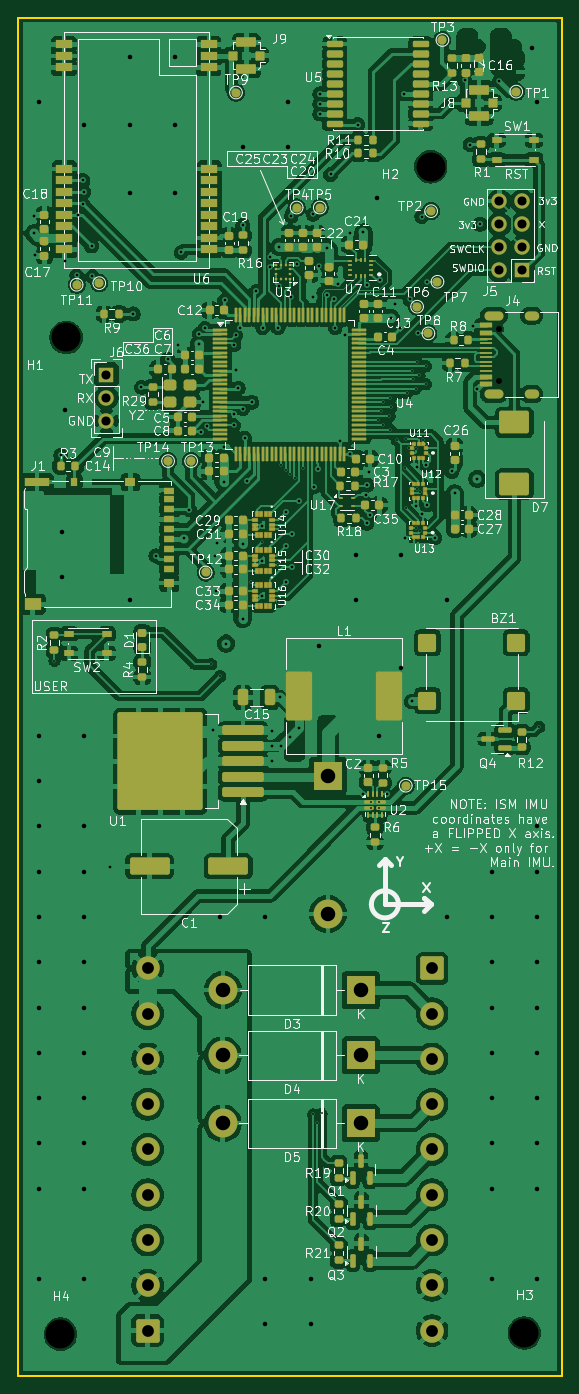
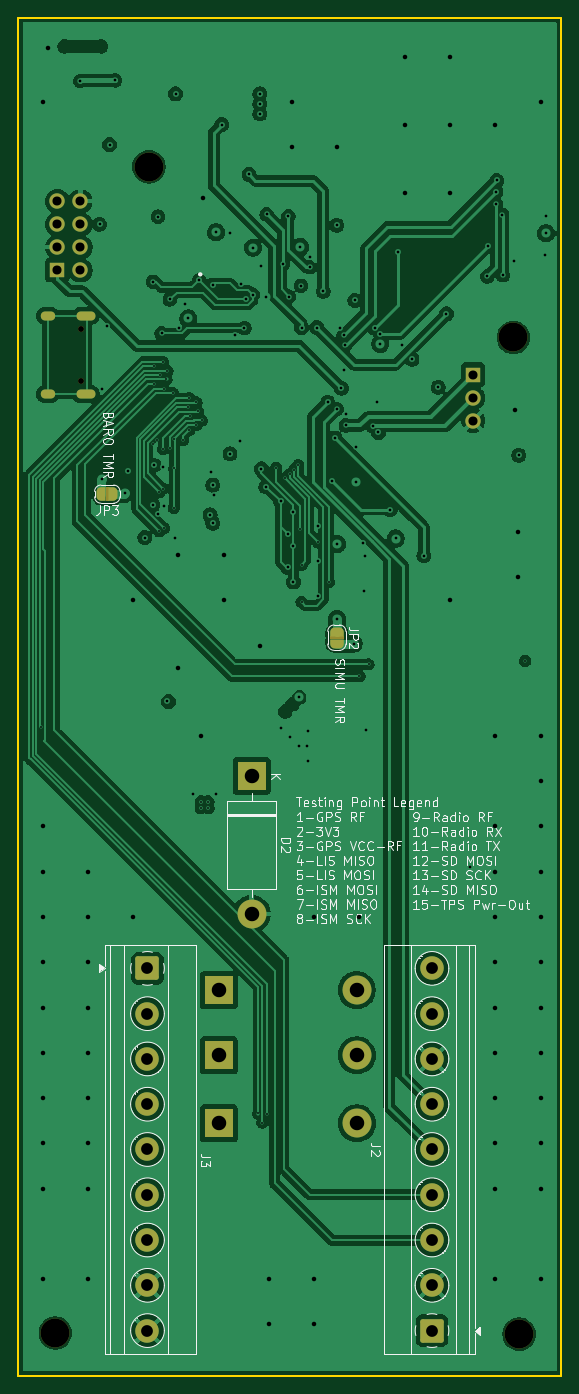
Circuit board: 11 layer files. Board 60.0 x 150.0 mm.
- bottom_copper: Main-CuBottom.gbr (238763 bytes)
- inner_copper: Main-CuIn1.gbr (284702 bytes)
- inner_copper: Main-CuIn2.gbr (394814 bytes)
- top_copper: Main-CuTop.gbr (489286 bytes)
- outline: Main-EdgeCuts.gbr (604 bytes)
- bottom_mask: Main-MaskBottom.gbr (4528 bytes)
- top_mask: Main-MaskTop.gbr (20586 bytes)
- drill: Main-NPTH.drl (488 bytes)
- drill: Main-PTH.drl (5508 bytes)
- bottom_silk: Main-SilkBottom.gbr (97937 bytes)
- top_silk: Main-SilkTop.gbr (244182 bytes)

=== bottom_copper: Main-CuBottom.gbr (238763 bytes, source omitted) ===
=== inner_copper: Main-CuIn1.gbr (284702 bytes, source omitted) ===
=== inner_copper: Main-CuIn2.gbr (394814 bytes, source omitted) ===
=== top_copper: Main-CuTop.gbr (489286 bytes, source omitted) ===
=== outline: Main-EdgeCuts.gbr ===
%TF.GenerationSoftware,KiCad,Pcbnew,9.0.2*%
%TF.CreationDate,2026-01-09T01:02:36-06:00*%
%TF.ProjectId,Main,4d61696e-2e6b-4696-9361-645f70636258,rev?*%
%TF.SameCoordinates,Original*%
%TF.FileFunction,Profile,NP*%
%FSLAX46Y46*%
G04 Gerber Fmt 4.6, Leading zero omitted, Abs format (unit mm)*
G04 Created by KiCad (PCBNEW 9.0.2) date 2026-01-09 01:02:36*
%MOMM*%
%LPD*%
G01*
G04 APERTURE LIST*
%TA.AperFunction,Profile*%
%ADD10C,0.200000*%
%TD*%
G04 APERTURE END LIST*
D10*
X107700000Y-30675000D02*
X167700000Y-30675000D01*
X167700000Y-180675000D01*
X107700000Y-180675000D01*
X107700000Y-30675000D01*
M02*

=== bottom_mask: Main-MaskBottom.gbr (4528 bytes, source withheld) ===
=== top_mask: Main-MaskTop.gbr (20586 bytes, source omitted) ===
=== drill: Main-NPTH.drl ===
M48
; DRILL file {KiCad 9.0.2} date 2026-01-09T01:02:36-0600
; FORMAT={-:-/ absolute / inch / decimal}
; #@! TF.CreationDate,2026-01-09T01:02:36-06:00
; #@! TF.GenerationSoftware,Kicad,Pcbnew,9.0.2
; #@! TF.FileFunction,NonPlated,1,4,NPTH
FMAT,2
INCH
; #@! TA.AperFunction,NonPlated,NPTH,ComponentDrill
T1C0.0256
; #@! TA.AperFunction,NonPlated,NPTH,ComponentDrill
T2C0.1260
%
G90
G05
T1
X6.3291Y-2.56
X6.3291Y-2.7876
T2
X4.424Y-6.9319
X4.4488Y-2.5984
X6.0335Y-1.8563
X6.4406Y-6.9268
M30

=== drill: Main-PTH.drl (5508 bytes, source omitted) ===
=== bottom_silk: Main-SilkBottom.gbr (97937 bytes, source omitted) ===
=== top_silk: Main-SilkTop.gbr (244182 bytes, source omitted) ===
